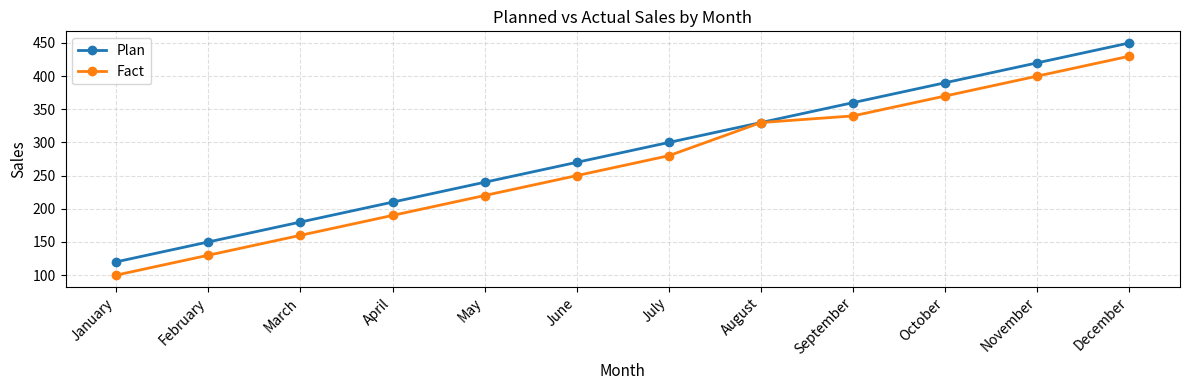

Write Python code to recreate this figure.
import numpy as np
import matplotlib.pyplot as plt
from matplotlib import rcParams

rcParams['font.size'] = 10
rcParams['axes.labelsize'] = 11
rcParams['axes.titlesize'] = 12
rcParams['xtick.labelsize'] = 10
rcParams['ytick.labelsize'] = 10

MONTHS = ['January', 'February', 'March', 'April', 'May', 'June', 'July', 'August', 'September', 'October', 'November', 'December']

PLAN = [120, 150, 180, 210, 240, 270, 300, 330, 360, 390, 420, 450]

FACT = [100, 130, 160, 190, 220, 250, 280, 330, 340, 370, 400, 430]

fig, ax = plt.subplots(figsize=(12,4))

x = np.arange(len(MONTHS))

ax.plot(x, PLAN, marker='o', linewidth=2, label='Plan')
ax.plot(x, FACT, marker='o', linewidth=2, label='Fact')

ax.set_title('Planned vs Actual Sales by Month')
ax.set_xlabel('Month')
ax.set_ylabel('Sales')

ax.set_xticks(x)
ax.set_xticklabels(MONTHS, rotation=45, ha='right')
ax.grid(True, linestyle='--', alpha=0.4)
ax.legend()

plt.tight_layout()
plt.show()
